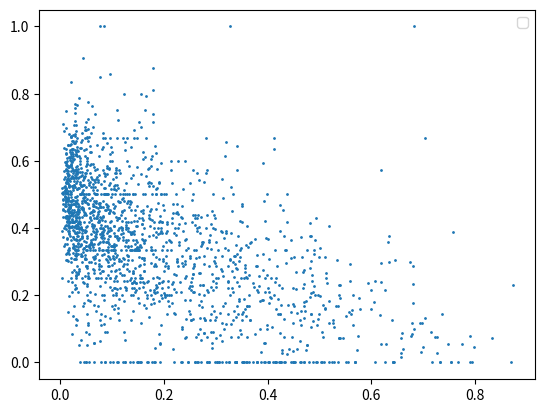

This chart was generated by the following Python code:
#!/usr/bin/python
import matplotlib.pyplot as plt
pep = [0.031746,0.0385965,0.0457516,0.0484848,0.0494506,0.0537634,0.0544554,0.0555556,0.0628931,0.0642857,0.0645161,0.0652174,0.0671642,0.0721925,0.0760563,0.0774648,0.0784314,0.0866142,0.0866142,0.0909091,0.0954357,0.0964912,0.1019108,0.1057692,0.1111111,0.1203704,0.1219512,0.122807,0.1241379,0.1241379,0.1254902,0.127572,0.1346154,0.1358025,0.1382979,0.1408451,0.1477273,0.1507937,0.1507937,0.1549296,0.1549296,0.16,0.1666667,0.1680441,0.1764706,0.1794872,0.1803279,0.1826923,0.1841004,0.1919192,0.2,0.2093023,0.212693,0.2179105,0.2190476,0.2289157,0.2321429,0.2413793,0.2432432,0.2461538,0.2462687,0.25,0.2523364,0.2527473,0.2606383,0.2606383,0.2647059,0.2657658,0.2660256,0.2710843,0.2772861,0.2772861,0.28,0.28,0.2836879,0.2836879,0.2873563,0.2876712,0.2894737,0.2934783,0.2978723,0.2988166,0.3,0.3032258,0.3032258,0.3039514,0.3066667,0.3066667,0.3125,0.3163265,0.32,0.3259669,0.3259669,0.3333333,0.3362069,0.3374233,0.34,0.34,0.34,0.34,0.34,0.34,0.3514377,0.352518,0.3529412,0.3586957,0.360515,0.3609756,0.3636364,0.3649635,0.3727811,0.379845,0.38,0.38,0.380531,0.3855422,0.3863636,0.3921569,0.392562,0.3950617,0.3958333,0.4,0.4028777,0.4028777,0.4099379,0.4131736,0.4137931,0.4137931,0.4153846,0.4166667,0.4205298,0.4212121,0.4230769,0.4234973,0.425,0.425,0.4277778,0.4319249,0.4342105,0.4350649,0.4382979,0.4416244,0.4461538,0.45,0.45,0.4504505,0.4534161,0.4568345,0.4630873,0.4645161,0.4693878,0.4693878,0.4705882,0.4802631,0.4875622,0.4929577,0.4960938,0.5038462,0.5044248,0.5080645,0.5188679,0.5253333,0.5277778,0.5361111,0.5517241,0.5546219,0.5608108,0.5686275,0.5689655,0.5697116,0.6,0.6080402,0.6260163,0.640884,0.6413044,0.6413044,0.6423841,0.6434783,0.6583072,0.6830357,0.7175141,0.7320262,0.7335723,0.7375,0.7539682,0.7539682,0.7674419,0.7904192,0.7948718,0.7977839,0.8703704,0.0648415,0.0648415,0.6579882,0.6190476,0.6277292,0.3866397,0.4375,0.0236686,0.6971047,0.7272727,0.0250696,0.4490645,0.5732484,0.6994992,0.0322581,0.1027397,0.4272076,0.6081871,0.2222222,0.3298429,0.3831776,0.080402,0.6764168,0.7279152,0.1223242,0.4766917,0.4766917,0.4902724,0.6608187,0.0506912,0.0225564,0.0671141,0.1703911,0.2718447,0.3356164,0.4236111,0.4739454,0.5464789,0.0407125,0.0509383,0.0777538,0.0849858,0.1365639,0.2506739,0.7479893,0.7747989,0.3229167,0.0541872,0.2356688,0.2407407,0.2523364,0.3074286,0.8333333,0.0159705,0.0329114,0.0659722,0.2503516,0.2621359,0.3599182,0.4624506,0.1525424,0.5276382,0.034375,0.0526316,0.0760697,0.0862709,0.1098266,0.175,0.1823899,0.1903226,0.1969697,0.2676838,0.2939002,0.3755656,0.4148936,0.4221014,0.4981273,0.6585366,0.6796116,0.6798867,0.6785714,0.6938776,0.0293399,0.0771513,0.3135313,0.4817073,0.7239057,0.3907563,0.3984375,0.4257426,0.346908,0.4018349,0.0139785,0.0267062,0.034188,0.0450161,0.0576132,0.0577889,0.0692308,0.0860215,0.0952381,0.1035714,0.1050955,0.2075472,0.2091503,0.2189781,0.2225705,0.255102,0.29,0.2921811,0.2925532,0.3172691,0.3473684,0.4322034,0.4342105,0.4465649,0.4691358,0.4917492,0.5256674,0.6322581,0.7900553,0.052,0.0902062,0.3076923,0.4459834,0.681592,0.0344828,0.0746951,0.3409091,0.3577586,0.0168712,0.6272401,0.0140252,0.2404372,0.0296128,0.0299625,0.0304183,0.0363322,0.0515971,0.0526316,0.0628366,0.065445,0.0867925,0.0978261,0.1130221,0.1639344,0.1857988,0.1903114,0.2433862,0.2560976,0.2580645,0.258427,0.2695652,0.3417085,0.3426574,0.3766578,0.3990826,0.4246154,0.4246154,0.4505495,0.4736842,0.5016502,0.5058824,0.5067114,0.5190157,0.5948718,0.3290156,0.173913,0.456,0.0539683,0.103211,0.3540463,0.0458716,0.0458716,0.1856678,0.0310881,0.0785714,0.1548117,0.1866667,0.1901709,0.1919771,0.2696629,0.3398058,0.3409669,0.432133,0.4871287,0.5737705,0.3844492,0.009311,0.0332168,0.0175439,0.0566038,0.0589474,0.1655914,0.3007361,0.0752212,0.1828358,0.3101124,0.0208914,0.4053498,0.107056,0.0239521,0.0310078,0.042654,0.045,0.05,0.0532213,0.0578947,0.0685714,0.0717213,0.0743243,0.0813954,0.0940171,0.0941704,0.0965251,0.1025641,0.1035503,0.1148325,0.1161616,0.118451,0.1403509,0.1671554,0.1909091,0.1944444,0.2033898,0.2051282,0.2251082,0.2259887,0.2845745,0.3203883,0.3558559,0.3813814,0.4076087,0.4457831,0.4492754,0.4652174,0.4818182,0.5183098,0.5387454,0.5387454,0.5993485,0.6342183,0.0848214,0.7048458,0.0380117,0.0672451,0.4695122,0.0240175,0.0400763,0.0474576,0.1057692,0.1117318,0.142029,0.2506329,0.3233333,0.6048632,0.0295567,0.080597,0.2052174,0.2962264,0.6164179,0.0842697,0.2335664,0.0323625,0.0347222,0.0402802,0.0609037,0.0652174,0.0865385,0.1132075,0.1323529,0.1375465,0.1464968,0.1521253,0.1820652,0.2209302,0.2583732,0.2696629,0.3423077,0.3425926,0.3501945,0.3567567,0.4658385,0.4842105,0.4842105,0.4855491,0.4966216,0.5348837,0.5395034,0.0129171,0.4964132,0.0651261,0.202765,0.3442623,0.2731183,0.0254777,0.0274314,0.0292135,0.0309278,0.0382166,0.0411449,0.0627451,0.1347905,0.1449704,0.1510791,0.2631579,0.3392505,0.6988636,0.02194,0.3832528,0.4918864,0.0340136,0.0347648,0.047619,0.1227622,0.1608187,0.19163,0.0631001,0.256262,0.4694656,0.1212892,0.1283333,0.0156062,0.0165563,0.0267176,0.0287474,0.0297483,0.0337268,0.0347826,0.0350515,0.04,0.041958,0.0494186,0.0505415,0.0512821,0.0544872,0.0575758,0.0642458,0.0821429,0.0851064,0.0946197,0.1008174,0.1024735,0.1057692,0.1077844,0.1099398,0.1291866,0.1399177,0.1469194,0.1506276,0.1603774,0.1655172,0.1707317,0.1712329,0.1818182,0.192429,0.1942857,0.2154341,0.2428571,0.2776413,0.2828947,0.2913386,0.2916667,0.3047337,0.3316953,0.3448276,0.3485714,0.3498233,0.3891051,0.4,0.4143646,0.4641834,0.5060729,0.5263158,0.5314286,0.5379747,0.5625,0.6463414,0.6600877,0.6814159,0.7160884,0.7574627,0.1512053,0.0175219,0.2771363,0.5015385,0.577551,0.0813743,0.3410214,0.0252632,0.1081081,0.145749,0.2996942,0.0477583,0.0090278,0.0155172,0.0248834,0.0383234,0.0412979,0.0572917,0.0577778,0.0739726,0.1416185,0.1622177,0.2232704,0.2476008,0.2649351,0.3446089,0.402863,0.1205674,0.4722864,0.0300885,0.0394089,0.0803922,0.3187588,0.0153341,0.0436508,0.1572872,0.0290847,0.0126316,0.0292553,0.0319635,0.0462185,0.0656168,0.0681818,0.0855683,0.0869565,0.0924171,0.1,0.1616162,0.183908,0.2280702,0.270548,0.3574561,0.4199134,0.0196078,0.0346386,0.1968296,0.0484694,0.051756,0.119469,0.1372549,0.1682848,0.2959049,0.5,0.5112016,0.0252874,0.0082389,0.0188356,0.0203593,0.0258621,0.0410584,0.0769231,0.0795455,0.0990099,0.1103203,0.1134454,0.1192661,0.137931,0.1522843,0.1538462,0.1545455,0.159751,0.1855346,0.2,0.202454,0.2232143,0.2476636,0.2719928,0.2753623,0.2753623,0.3111111,0.3200723,0.3270142,0.3511706,0.3960139,0.3996479,0.416185,0.4444444,0.4486803,0.4707602,0.4844291,0.5382653,0.5770609,0.8730159,0.1988304,0.0286041,0.0093264,0.0204479,0.0217786,0.0400746,0.0526316,0.3372483,0.0229885,0.0260546,0.0951662,0.0194175,0.013104,0.0227704,0.0280899,0.0283688,0.0304833,0.0365854,0.0955497,0.0962264,0.1174699,0.1340206,0.1455939,0.1584699,0.1741071,0.1763085,0.1804788,0.333935,0.3608696,0.3924915,0.4862155,0.0197869,0.0217391,0.0371429,0.4489281,0.0128586,0.022807,0.0367965,0.1480836,0.2351695,0.0136799,0.002907,0.02849,0.0446009,0.0478873,0.055336,0.0585774,0.1261261,0.1405295,0.1524664,0.2550336,0.2702079,0.3138075,0.3639344,0.4276923,0.0099638,0.0167504,0.024948,0.0305164,0.0635838,0.137883,0.2356902,0.2684825,0.3971079,0.040708,0.0160745,0.0208333,0.0692771,0.1043257,0.3558897,0.1953317,0.0092402,0.0296029,0.0298507,0.1255411,0.2737069,0.2998565,0.023766,0.0245902,0.0268949,0.4830918,0.0348331,0.1232493,0.0622271,0.127636,0.2235835,0.102071,0.0226804,0.0911361,0.0235415,0.0170886,0.0438328,0.0114723,0.0135135,0.0192982,0.0206186,0.0218978,0.0230665,0.0236686,0.024735,0.0255754,0.0298851,0.030303,0.0318841,0.0328947,0.0347594,0.0394366,0.0440529,0.0455531,0.0459184,0.048913,0.0509554,0.0620525,0.0628019,0.0666667,0.0684932,0.0710572,0.0714286,0.0720721,0.076087,0.0802469,0.0812721,0.0912698,0.0914286,0.0917431,0.0923913,0.1046676,0.1136364,0.125,0.1272727,0.1280788,0.1313131,0.1370968,0.1374527,0.1428571,0.1442308,0.1551529,0.1595092,0.1625,0.1798107,0.183727,0.1943463,0.1951219,0.2012751,0.2022472,0.2059702,0.2081784,0.2163121,0.2264151,0.2375,0.2402827,0.2542373,0.2680851,0.2874016,0.2874396,0.2992424,0.3127365,0.32287,0.3265306,0.3607843,0.3636364,0.3653846,0.3653846,0.4070796,0.4391534,0.4649123,0.4845361,0.4930556,0.5,0.5113043,0.5580524,0.5656565,0.6183746,0.6190476,0.0111336,0.0209677,0.3318233,0.0485207,0.105198,0.1609195,0.3579336,0.0114548,0.0915842,0.0607143,0.1606426,0.198374,0.1696905,0.0485175,0.0254083,0.0362903,0.0519481,0.102657,0.1300813,0.2562189,0.356974,0.6186579,0.3242148,0.0103093,0.0140845,0.0151869,0.0815217,0.1266874,0.1889401,0.2041763,0.3239437,0.3276786,0.0209699,0.0275651,0.0291734,0.034632,0.073487,0.1155556,0.1617647,0.1726708,0.2031963,0.2332815,0.2616822,0.4504854,0.0783582,0.0059084,0.1435239,0.0045267,0.0203471,0.0113028,0.015625,0.0201511,0.022293,0.0300231,0.0411877,0.0426396,0.0690608,0.0982659,0.1212121,0.1378378,0.0897593,0.0359116,0.1012146,0.3952,0.0208333,0.1265244,0.0288462,0.0305085,0.0306346,0.0438596,0.0496032,0.0567854,0.0591133,0.0754098,0.0789474,0.0911854,0.1009615,0.1516393,0.2034384,0.2673522,0.2771084,0.2826603,0.3002833,0.4555354,0.5584416,0.0345821,0.0779343,0.2505568,0.0952381,0.0981818,0.148265,0.4060606,0.4884869,0.0082967,0.0179153,0.0373057,0.0927961,0.0089224,0.0177404,0.0232019,0.0298103,0.0320171,0.0401786,0.0542169,0.0588235,0.0611111,0.0612245,0.0714286,0.0806452,0.0813954,0.088,0.0880829,0.1074074,0.1111111,0.1308411,0.131579,0.140625,0.1414634,0.1494845,0.1533587,0.1691843,0.1925134,0.2301255,0.25,0.2716237,0.2946429,0.4711815,0.5363637,0.0111111,0.0188053,0.0264901,0.0290828,0.0743134,0.1080074,0.0493421,0.1990446,0.0196464,0.0203125,0.0310881,0.0315399,0.0340557,0.052506,0.0784314,0.0924092,0.1037037,0.1065919,0.1232092,0.1244019,0.155303,0.1554622,0.1611842,0.1961415,0.2173295,0.3,0.3458647,0.0184659,0.1885626,0.1952818,0.0518764,0.0164835,0.0300842,0.0353798,0.044186,0.0515464,0.2076677,0.3154206,0.3350604,0.391097,0.0590308,0.0887656,0.015873,0.1289474,0.1484099,0.2619048,0.0584226,0.0160643,0.0353357,0.0909091,0.1726316,0.2552693,0.0461271,0.0053154,0.0135854,0.0139276,0.0143627,0.0178344,0.0291508,0.0306122,0.0343137,0.0410334,0.0419355,0.0431655,0.0470149,0.0473373,0.047546,0.0596154,0.0627615,0.0647668,0.0670732,0.0681004,0.0753425,0.0759494,0.093432,0.093617,0.0940171,0.1059322,0.1139706,0.1229236,0.127451,0.1277056,0.1355932,0.1407942,0.1573237,0.1666667,0.1674009,0.1756757,0.2062257,0.2073864,0.2339744,0.255,0.2606383,0.2821577,0.3203125,0.3743316,0.4129032,0.4168337,0.4322034,0.454343,0.0136476,0.0094213,0.1763085,0.046729,0.1079882,0.0146972,0.0163221,0.017257,0.023416,0.0296392,0.0452065,0.0024158,0.0106724,0.0145455,0.0546875,0.0670611,0.0829146,0.1458886,0.0231214,0.012975,0.0316122,0.337766,0.0103687,0.0183983,0.0263889,0.0410628,0.0474777,0.0636042,0.0749414,0.075388,0.0794872,0.1295872,0.1369863,0.1465839,0.0078608,0.0110966,0.0210396,0.0328358,0.0331541,0.0473251,0.0510204,0.0545455,0.0671937,0.090604,0.1028037,0.1068965,0.1093248,0.1714286,0.2181818,0.2186916,0.2396768,0.2402235,0.390625,0.4814815,0.6748466,0.011208,0.0167811,0.024948,0.030581,0.0841889,0.1020794,0.1108545,0.0064714,0.0746411,0.013766,0.064557,0.0689189,0.0283203,0.0804878,0.1721939,0.0048526,0.0119435,0.0369898,0.0971867,0.0155039,0.0157274,0.0233813,0.0262948,0.0299184,0.031339,0.0350404,0.04375,0.0447761,0.0468085,0.0522023,0.0895522,0.1005917,0.1010309,0.1170886,0.1304348,0.1402439,0.1603774,0.1607143,0.1797235,0.1836735,0.1846154,0.1868421,0.2244898,0.2461874,0.2692308,0.3125,0.3410138,0.4029038,0.4839506,0.0163148,0.0860441,0.0161054,0.0173116,0.0133883,0.015896,0.0162602,0.1192771,0.1951488,0.0643275,0.1213018,0.0348964,0.0134228,0.0246914,0.0269058,0.0283688,0.0289575,0.0364042,0.0492228,0.0662252,0.07,0.0801105,0.0955882,0.1141079,0.1895973,0.2907692,0.1077604,0.0278293,0.0301339,0.0390016,0.0436817,0.2948929,0.0280957,0.0310345,0.0315501,0.0649087,0.092081,0.0055866,0.0112179,0.0111266,0.0241449,0.0311005,0.0342205,0.0371747,0.0380228,0.0419075,0.0515298,0.0606061,0.0610932,0.0644007,0.1128405,0.1260504,0.1306818,0.1336634,0.1356467,0.1393443,0.15,0.1795407,0.2419753,0.26,0.2635983,0.2741936,0.2932099,0.3098361,0.3239203,0.3346774,0.3482143,0.3713235,0.5394402,0.0114068,0.0266809,0.0187845,0.0074074,0.038674,0.054878,0.299373,0.0027561,0.0224888,0.0273973,0.0321716,0.2565056,0.4683098,0.0136986,0.0211566,0.0846075,0.1855204,0.0142857,0.1472709,0.0083014,0.009428,0.0326019,0.0052431,0.0140845,0.0172414,0.0257353,0.0376671,0.0632184,0.0753968,0.0776471,0.0921502,0.0954774,0.1087613,0.1232493,0.13,0.1745283,0.1749409,0.1805054,0.1907216,0.21875,0.2521009,0.3111111,0.552,0.0519054,0.1030675,0.0150376,0.0203252,0.0318792,0.0338542,0.0657895,0.1131725,0.2373887,0.5101289,0.0097087,0.0110638,0.0228013,0.0294985,0.0336842,0.0505952,0.0507614,0.0590717,0.0622711,0.0699708,0.099726,0.1005693,0.1090487,0.131291,0.145,0.1469879,0.1612091,0.2574627,0.2592593,0.2746913,0.276644,0.2942529,0.3133515,0.4364407,0.5126051,0.0105062,0.0325329,0.0218163,0.1623223,0.024619,0.0318979,0.0797297,0.2113734,0.559194,0.0231362,0.0376712,0.0474453,0.0764706,0.0816993,0.0850202,0.0882353,0.1795977,0.2255639,0.2866242,0.1969112,0.0438457,0.005822,0.0076754,0.015165,0.0271682,0.0318302,0.049763,0.057732,0.0711207,0.0824742,0.1034483,0.1478102,0.1630435,0.2135231,0.015873,0.0960894,0.0822222,0.1575521,0.1603774,0.4769539,0.0136166,0.0114943,0.0108794,0.0211268,0.0793651,0.1597633,0.2892157,0.4823197,0.0205174,0.0156986,0.017316,0.0354767,0.0813309,0.0930233,0.1811594,0.1914358,0.2633588,0.2677376,0.0146185,0.0453939,0.0831099,0.0184275,0.0118182,0.0389794,0.0723026,0.0237288,0.0486976,0.0765595,0.2339744,0.0316623,0.0091938,0.030445,0.0411919,0.0198171,0.0841122,0.0192431,0.0147275,0.0135841,0.0123131,0.0162994,0.0496503,0.0899063,0.0031537,0.0102145,0.0133929,0.0157729,0.0175029,0.0230126,0.0240964,0.0247934,0.0268714,0.0301724,0.0307263,0.0321285,0.0328767,0.0343511,0.0358814,0.0359551,0.040201,0.0424837,0.0445344,0.0460251,0.0464135,0.0465549,0.0480769,0.0486111,0.05,0.0528846,0.053012,0.0547945,0.0552486,0.0558659,0.0572917,0.0588235,0.0622951,0.0641711,0.0659341,0.067474,0.0689655,0.0696798,0.0703518,0.0727273,0.0743802,0.0750708,0.0759878,0.0793651,0.0818966,0.0885167,0.0891089,0.0911215,0.0952381,0.0961538,0.0962733,0.1,0.1007752,0.1026253,0.104,0.1053541,0.1076294,0.1099196,0.1115108,0.1131579,0.1132075,0.1184023,0.11875,0.1195652,0.1196581,0.1216849,0.1226994,0.1294118,0.1365079,0.1369863,0.1382114,0.1395349,0.1414634,0.1415929,0.1438849,0.1486068,0.1548387,0.1566667,0.1586207,0.1625616,0.1627907,0.1648936,0.1705263,0.1745636,0.1746032,0.1753247,0.1774193,0.1780822,0.1795386,0.18,0.1807229,0.183727,0.1969697,0.1975807,0.2,0.2052632,0.2054264,0.2086614,0.2135417,0.2135593,0.2140673,0.2227979,0.2279412,0.2282958,0.2421712,0.2540046,0.2553191,0.281768,0.2916423,0.291866,0.2989899,0.3012048,0.3333333,0.3448276,0.3489933,0.3506494,0.3519856,0.3661088,0.3777778,0.3790087,0.3950178,0.4007884,0.4133333,0.4301075,0.4621849,0.5652174,0.0088773,0.0056675,0.0119074,0.0355649,0.2256778,0.3285821,0.0575673,0.0195652,0.026738,0.0305206,0.0455016,0.0731707,0.0061457,0.042641,0.3630881,0.0909091,0.0075005,0.0102389,0.1169231,0.143949,0.0146277,0.0520362,0.226138,0.026287,0.0901213,0.0181818,0.0214592,0.0272537,0.0310263,0.3301663,0.0138889,0.0220183,0.029909,0.0820734,0.1488095,0.0825472,0.0054922,0.0222222,0.022449,0.0396825,0.0412979,0.0669935,0.0738363,0.0813253,0.1752137,0.193299,0.0365449,0.0101721,0.0250482,0.0509259,0.0690537,0.0838323,0.0848329,0.0909091,0.1118881,0.0312057,0.0479911,0.1567252,0.0107884,0.0324043,0.0398671,0.0496689,0.0572139,0.0620438,0.1710875,0.2767857,0.3677582,0.0130378,0.0201097,0.1316456,0.0105263,0.0529101,0.0631229,0.111399,0.0494938,0.0154639,0.038961,0.1199352,0.2639405,0.0094808,0.0111982,0.0147905,0.0121359,0.0093057,0.0162338,0.0187793,0.0226629,0.0477941,0.0617284,0.1054217,0.1072464,0.1129032,0.1210762,0.1242938,0.1263858,0.1265823,0.1363636,0.1402806,0.2170543,0.5121951,0.0452586,0.0542797,0.0294118,0.0344828,0.0469208,0.0649351,0.066482,0.0971129,0.1085526,0.1238532,0.125,0.1423841,0.1581028,0.1899225,0.5395684,0.0067912,0.0272727,0.0445004,0.1425723,0.0184564,0.0677966,0.0939716,0.0191257,0.017991,0.0440415,0.1031128,0.011828,0.0169492,0.0375587,0.0388769,0.0418118,0.0421053,0.049904,0.0521739,0.0701531,0.0972763,0.1304348,0.1542056,0.1837349,0.2149254,0.2193878,0.3322476,0.5153374,0.0298013,0.1348497,0.0174497,0.0406321,0.0504808,0.014936,0.0636943,0.0690476,0.0876404,0.0898876,0.0970696,0.1650794,0.1842105,0.2835366,0.0838446,0.0142405,0.0207039,0.0355872,0.0967742,0.0503597,0.0565149,0.0047059,0.0210526,0.0248566,0.029035,0.0310378,0.037037,0.0381679,0.0576923,0.0772532,0.0917431,0.1033592,0.1036036,0.153558,0.1715481,0.1871456,0.210084,0.3193277,0.3551913,0.3988764,0.4366667,0.6349207,0.0109114,0.1167401,0.0551181,0.0142248,0.0251046,0.1595745,0.0216411,0.0414201,0.0286396,0.0306122,0.1054545,0.120773,0.197995,0.2413793,0.3398058,0.014359,0.0156495,0.1149068,0.3594041,0.0421546,0.0364742,0.0707071,0.0761421,0.1520343,0.1647399,0.184,0.4235537,0.4895105,0.0212993,0.1779661,0.0138122,0.0198347,0.0544554,0.0938416,0.1198257,0.1764706,0.203252,0.3476923,0.010198,0.0140187,0.0144928,0.0316623,0.1309824,0.1334792,0.1902834,0.226776,0.028481,0.0582822,0.3909091,0.2810591,0.0165441,0.0101317,0.0225806,0.0267062,0.0276923,0.033275,0.0362694,0.0457064,0.0528053,0.0731707,0.0738636,0.0786838,0.0816327,0.0892193,0.090604,0.0938416,0.0964912,0.1025641,0.1073986,0.1093117,0.109589,0.1317073,0.1372141,0.1481481,0.1779661,0.1827243,0.1875,0.2,0.2155963,0.2669039,0.3417721,0.3788396,0.490566,0.0188088,0.0469799,0.025641,0.0523466,0.0484262,0.0486957,0.0859107,0.0585366,0.2159468,0.312,0.3497268,0.0268097,0.0990826,0.0243902,0.0730337,0.0300885,0.0637899,0.0861538,0.0887097,0.1117647,0.1156463,0.1285714,0.1441441,0.1555556,0.1895425,0.2347561,0.2360248,0.2971576,0.0445633,0.0866337,0.1438849,0.020316,0.0283688,0.1063291,0.1526718,0.1780822,0.0619048,0.1141304,0.1284047,0.3186274,0.0588235,0.076087,0.0769231,0.0794702,0.0846154,0.0852713,0.0949367,0.1009174,0.1055901,0.1084337,0.122807,0.1354167,0.1428571,0.144,0.1538462,0.1571429,0.1692308,0.1935484,0.2352941,0.2408377,0.255814,0.28125,0.282392,0.2948718,0.2986111,0.3129252,0.3269231,0.3333333,0.3539823,0.4188034,0.5195531,0.6818182,0.7037037]
stop_part = [0.125,0,0,0,0,0.1111111111,0.0833333333,0,0.3333333333,0,0.3529411765,0.3076923077,0.3157894737,0.1666666667,0.125,0.1428571429,0,0,0,0.0909090909,0.6,0,0,0.2727272727,0,0,0.1818181818,0.0909090909,0,0,0.0666666667,0.4166666667,0,0.2,0.3333333333,0,0,0,0,0.8,0,0.5,0,0.1904761905,0,0.25,0,0,0.3125,0,0.2068965517,0.1666666667,0.2,0.04,0,0.4117647059,0,0.25,0.3333333333,0,0,0.1428571429,0.125,0.125,0,0,0,0,0.0833333333,0,0.0882352941,0.0882352941,0.125,0.125,0,0,0,0,0.125,0.1666666667,0.125,0.3125,0.0714285714,0,0,0.25,0,0,0.0625,0.1,0,0,0,0.125,0,0,0,0,0,0,0,0,0,0,0,0,0.25,0,0.1666666667,0,0,0,0,0,0.2142857143,0.1,0,0,0.0588235294,0,0.0588235294,0,0,0,0,0.2,0,0,0,0,0.1428571429,0,0,0.3913043478,0,0,0.0294117647,0,0,0.3333333333,0.5,0.04,0,0,0,0,0,0.04,0,0,0,0,0.1666666667,0,0,0,0,0,0,0,0.1176470588,0,0,0,0,0,0.1428571429,0,0,0,0.2142857143,0,0,0.125,0,0,0,0,0.0294117647,0.1,0,0,0,0.1428571429,0,0,0,0,0,0.0454545455,0,0.0576923077,0.0588235294,0.0149253731,0.0555555556,0.0547945205,0.0303030303,0.0238095238,0.3725490196,0.0322580645,0.0285714286,0.137254902,0.0344827586,0.037037037,0.0454545455,0.3636363636,0.16,0.0384615385,0.2413793103,0.1428571429,0.0769230769,0.2272727273,0.6341463415,0.0789473684,0.0769230769,0.2413793103,0.0526315789,0.0526315789,0.2285714286,0.04,0.0512820513,0.0833333333,0.3333333333,0.1363636364,0.0666666667,0.1538461538,0.0869565217,0.0384615385,0.0714285714,0.5238095238,0.40625,0.4285714286,0.1851851852,0.380952381,0.3157894737,0.0540540541,0.0540540541,0.2222222222,0.25,0.1,0.0714285714,0.2142857143,0.0806451613,0.0714285714,0.4285714286,0.2857142857,0.5227272727,0.3095238095,0.0769230769,0.075,0.0625,0.2222222222,0.1060606061,0.2631578947,0.4705882353,0.4,0.1369863014,0.243902439,0.2962962963,0.0416666667,0.1818181818,0.3846153846,0.171875,0.0892857143,0.3684210526,0.2380952381,0.2307692308,0.1304347826,0.0740740741,0.0833333333,0.1764705882,0.1176470588,0.1176470588,0.2571428571,0.0625,0.1666666667,0.28,0.0769230769,0.1851851852,0.2608695652,0.171875,0.0967741935,0.1772151899,0.1489361702,0.3076923077,0.45,0.4827586207,0.3529411765,0.2083333333,0.1538461538,0.5555555556,0.25,0.3076923077,0.1724137931,0.1818181818,0.2,0.1481481481,0.2083333333,0.1304347826,0.1428571429,0.0434782609,0.0588235294,0.1764705882,0.3125,0.1304347826,0.3333333333,0.075,0.2222222222,0.3636363636,0.1176470588,0.3571428571,0.08,0.2333333333,0.652173913,0.1481481481,0.1509433962,0.2333333333,0.3243243243,0.3555555556,0.3243243243,0.1384615385,0.4576271186,0.2162162162,0.3333333333,0.186440678,0.1304347826,0.2222222222,0.2222222222,0.2727272727,0.2,0.1176470588,0.5227272727,0.4285714286,0.4210526316,0.2727272727,0.3714285714,0.2083333333,0.253164557,0.25,0.0769230769,0.5714285714,0.2941176471,0.2105263158,0.1,0.5714285714,0.1428571429,0.0833333333,0.1111111111,0.1428571429,0.1428571429,0.1666666667,0.1818181818,0.3409090909,0.0909090909,0.075,0.4074074074,0.2352941176,0.115942029,0.2162162162,0.1470588235,0.1851851852,0.40625,0.1875,0.3409090909,0.3409090909,0.224137931,0.320754717,0.2857142857,0.1176470588,0.2105263158,0.2352941176,0.0540540541,0.2666666667,0.1363636364,0.24,0.0769230769,0.1228070175,0.08,0.1830985915,0.3521126761,0.4137931034,0.4054054054,0.1818181818,0.3823529412,0.1612903226,0.237704918,0.4745762712,0.3333333333,0.3913043478,0.4464285714,0.1951219512,0.2068965517,0.3428571429,0.3333333333,0.3846153846,0.2352941176,0.2857142857,0.4705882353,0.5384615385,0.4285714286,0.25,0.3333333333,0.3333333333,0.4444444444,0.2857142857,0.25,0.3333333333,0.5151515152,0.2222222222,0.380952381,0.3928571429,0.2727272727,0.24,0.0833333333,0.1111111111,0.3846153846,0.4166666667,0.3076923077,0.4705882353,0.2083333333,0.1153846154,0.28125,0.2083333333,0.1052631579,0.3636363636,0.1176470588,0.1111111111,0.1935483871,0.1818181818,0.0714285714,0.0714285714,0.1578947368,0.3,0.1142857143,0.131147541,0.4181818182,0.3684210526,0.1785714286,0.5185185185,0.3513513514,0.5633802817,0.5625,0.1463414634,0.2380952381,0.2272727273,0.2380952381,0.1785714286,0.2615384615,0.3846153846,0.3333333333,0.3023255814,0.14,0.3953488372,0.2095238095,0.375,0.2666666667,0.3157894737,0.4901960784,0.2666666667,0.5,0.1875,0.2727272727,0.2352941176,0.3333333333,0.3333333333,0.2941176471,0.4,0.3333333333,0.3846153846,0.375,0.0769230769,0.1428571429,0.1578947368,0.3125,0.1428571429,0.1428571429,0.2608695652,0.2,0.3043478261,0.0714285714,0.3246753247,0.1129032258,0.1707317073,0.1944444444,0.1875,0.1641791045,0.5483870968,0.2307692308,0.7058823529,0.3636363636,0.5384615385,0.3176470588,0.5135135135,0.2452830189,0.2083333333,0.3142857143,0.4,0.35,0.1176470588,0.4189189189,0.2567567568,0.2,0.4411764706,0.5666666667,0.3939393939,0.2592592593,0.1724137931,0.4347826087,0.3921568627,0.2083333333,0.1333333333,0.2857142857,0.2413793103,0.4545454545,0.3409090909,0.4545454545,0.4705882353,0.1111111111,0.4146341463,0.2083333333,0.0526315789,0.0666666667,0.3,0.4375,0.5714285714,0.1428571429,0.4166666667,0.4444444444,0.275862069,0.3571428571,0.2,0.3913043478,0.3333333333,0.4482758621,0.25,0.2,0.2173913043,0.5,0.1538461538,0.2142857143,0.1904761905,0.3636363636,0.5555555556,0.4285714286,0.4375,0.2058823529,0.0588235294,0.4,0.1764705882,0.1304347826,0.2,0.0769230769,0.2235294118,0.0909090909,0.3333333333,0.2727272727,0.3018867925,0.25,0.125,0.1851851852,0.2222222222,0.3333333333,0.3731343284,0.1724137931,0.125,0.1666666667,0.2307692308,0.1568627451,0.3043478261,0.0869565217,0.2857142857,0.0909090909,0.3888888889,0.1772151899,0.1971830986,0.1320754717,0.1964285714,0.16,0.462962963,0.2790697674,0.4358974359,0.512195122,0.3636363636,0.2258064516,0.3098591549,0.4923076923,0.2432432432,0.4193548387,0.4126984127,0.25,0.4838709677,0.6279069767,0.2926829268,0.2413793103,0.3055555556,0.2608695652,0.2222222222,0.44,0.2285714286,0.3076923077,0.3736263736,0.1538461538,0.3181818182,0.4042553191,0.3777777778,0.3404255319,0.301369863,0.3285714286,0.3108108108,0.4396551724,0.5466666667,0.5526315789,0.5172413793,0.1764705882,0.4814814815,0.4615384615,0.5616438356,0.24,0.3157894737,0.1666666667,0.2727272727,0.2857142857,0.35,0.1818181818,0.35,0.1875,0.25,0.4561403509,0.1914893617,0.3076923077,0.4864864865,0.2592592593,0.4545454545,0.2432432432,0.1538461538,0.3125,0.1578947368,0.4716981132,0.4921875,0.5398230089,0.4925373134,0.275862069,0.48,0.2666666667,0.3870967742,0.5,0.1612903226,0.4,0.4,0.2222222222,0.4285714286,0.35,0.2380952381,0.225,0.3888888889,0.4545454545,0.2,0.4444444444,0.1538461538,0.3452380952,0.2307692308,0.2307692308,0.1176470588,0.3921568627,0.3043478261,0.4666666667,0.2105263158,0.1,0.25,0.3111111111,0.1739130435,0.2333333333,0.1052631579,0.2,0.1923076923,0.2307692308,0.3456790123,0.2173913043,0.4520547945,0.4691358025,0.6346153846,0.4,0.2580645161,0.3170731707,0.4255319149,0.4166666667,0.3076923077,0.3768115942,0.5333333333,0.2692307692,0.4814814815,0.5581395349,0.4222222222,0.2777777778,0.2236842105,0.1315789474,0.3333333333,0.4705882353,0.2352941176,0.4117647059,0.1739130435,0.3333333333,0.2142857143,0.2105263158,0.1666666667,0.48,0.2413793103,0.4705882353,0.4166666667,0.3676470588,0.2213740458,0.5042016807,0.6078431373,0.5192307692,0.358974359,0.3170731707,0.3043478261,0.25,0.5217391304,0.1666666667,0.32,0.5294117647,0.4230769231,0.4090909091,0.2,0.3333333333,0.25,0.1333333333,0.2564102564,0.2608695652,0.2222222222,0.3975903614,0.380952381,0.5142857143,0.5692307692,0.3125,0.387755102,0.2962962963,0.2051282051,0.37,0.3218390805,0.4141414141,0.3655913978,0.3870967742,0.4444444444,0.2702702703,0.2409638554,0.5108695652,0.4660194175,0.3260869565,0.5,0.3571428571,0.358490566,0.3720930233,0.3404255319,0.3921568627,0.2056074766,0.4716981132,0.3076923077,0.4727272727,0.3975903614,0.3802816901,0.4705882353,0.4054054054,0.3434343434,0.5625,0.4628571429,0.3374233129,0.4094488189,0.3513513514,0.4186046512,0.619047619,0.2380952381,0.5555555556,0.5517241379,0.3260869565,0.1666666667,0.4242424242,0.6176470588,0.3333333333,0.5151515152,0.375,0.5294117647,0.5,0.5517241379,0.5476190476,0.0909090909,0.2272727273,0.3666666667,0.7,0.375,0.25,0.5142857143,0.3214285714,0.4583333333,0.3571428571,0.2,0.380952381,0.3,0.4666666667,0.2857142857,0.2608695652,0.3272727273,0.3076923077,0.6315789474,0.2142857143,0.2941176471,0.4,0.125,0.3043478261,0.380952381,0.25,0.56,0.2380952381,0.3636363636,0.2105263158,0.2307692308,0.2,0.5,0.202247191,0.2857142857,0.2,0.2258064516,0.4285714286,0.2857142857,0.2857142857,0.2941176471,0.4166666667,0.2666666667,0.36,0.2857142857,0.4285714286,0.2716049383,0.1428571429,0.2,0.1666666667,0.2,0.125,0.125,0.25,0.1724137931,0.1538461538,0.375,0.4285714286,0.1428571429,0.1621621622,0.15,0.1111111111,0.2380952381,0.5714285714,0.3238095238,0.402173913,0.2222222222,0.3333333333,0.2209302326,0.2727272727,0.253968254,0.3043478261,0.3275862069,0.35,0.2368421053,0.2432432432,0.5753424658,0.4019607843,0.4716981132,0.4545454545,0.5921052632,0.3448275862,0.3913043478,0.2647058824,0.2903225806,0.2954545455,0.3361344538,0.4666666667,0.4074074074,0.4823529412,0.4333333333,0.3636363636,0.4736842105,0.358974359,0.2432432432,0.3076923077,0.5,0.6326530612,0.4,0.3333333333,0.3538461538,0.2666666667,0.4,0.4509803922,0.3157894737,0.4324324324,0.3111111111,0.3125,0.3725490196,0.4319526627,0.3529411765,0.5018181818,0.3,0.624,0.5614035088,0.4814814815,0.4444444444,0.3076923077,0.3777777778,0.5070422535,0.4736842105,0.3928571429,0.3846153846,0.2352941176,0.358490566,0.3636363636,0.3111111111,0.4210526316,0.6516853933,0.4036697248,0.3333333333,0.3673469388,0.6176470588,0.5416666667,0.2857142857,0.3333333333,0.5217391304,0.4166666667,0.25,0.3333333333,0.2,0.2857142857,0.2962962963,0.5428571429,0.3181818182,0.44,0.1363636364,0.21875,0.2941176471,0.4047619048,0.462962963,0.1857142857,0.375,0.4925373134,0.34375,0.1904761905,0.2105263158,0.4651162791,0.5,0.5921052632,0.3571428571,0.4964028777,0.5104166667,0.5970149254,0.2692307692,0.4,0.35,0.2666666667,0.3636363636,0.3529411765,0.4492753623,0.4285714286,0.2727272727,0.3888888889,0.3571428571,0.3333333333,0.5789473684,0.3636363636,0.48,0.5,0.5,0.2222222222,0.53125,0.2615384615,0.5333333333,0.3846153846,0.2380952381,0.5333333333,0.4339622642,0.2142857143,0.2765957447,0.1666666667,0.52,0.4363636364,0.3469387755,0.4054054054,0.2786885246,0.3125,0.36,0.301369863,0.3095238095,0.5897435897,0.5714285714,0.3863636364,0.5185185185,0.6595744681,0.4,0.3913043478,0.5172413793,0.4339622642,0.5128205128,0.347826087,0.25,0.3448275862,0.3606557377,0.4166666667,0.2380952381,0.2857142857,0.3333333333,0.4598540146,0.3818181818,0.4166666667,0.3692307692,0.5434782609,0.25,0.3968253968,0.4594594595,0.6,0.2432432432,0.3714285714,0.2553191489,0.275,0.3548387097,0.4714285714,0.3333333333,0.2790697674,0.3404255319,0.3333333333,0.5909090909,0.5230769231,0.42,0.4680851064,0.406779661,0.2625,0.417721519,0.4864864865,0.5037037037,0.3292682927,0.4102564103,0.4651162791,0.3384615385,0.6206896552,0.3513513514,0.3695652174,0.4333333333,0.3939393939,0.387755102,0.4814814815,0.4807692308,0.3,0.4545454545,0.5806451613,0.5,0.5,0.4210526316,0.2272727273,0.3146067416,0.3513513514,0.4444444444,0.375,0.4761904762,0.4545454545,0.2222222222,0.32,0.4166666667,0.2666666667,0.3111111111,0.2,0.4666666667,0.2,0.1428571429,0.28,0.1052631579,0.2285714286,0.4098360656,0.3409090909,0.6551724138,0.2258064516,0.6363636364,0.1578947368,0.375,0.2692307692,0.4175824176,0.5029585799,0.425,0.6153846154,0.5714285714,0.4275362319,0.5820895522,0.5578947368,0.6034482759,0.3846153846,0.4488188976,0.5033557047,0.5875,0.582278481,0.5350877193,0.5740740741,0.641509434,0.2352941176,0.4824561404,0.4857142857,0.5833333333,0.2941176471,0.5342465753,0.6071428571,0.54,0.3939393939,0.3076923077,0.4642857143,0.5588235294,0.4242424242,0.4230769231,0.3461538462,0.3333333333,0.406779661,0.5684931507,0.5943396226,0.5480769231,0.4736842105,0.3448275862,0.2580645161,0.2857142857,0.3461538462,0.2962962963,0.3846153846,0.296875,0.35,0.4230769231,0.5238095238,0.4444444444,0.2173913043,0.4155844156,0.3015873016,0.3225806452,0.375,0.3,0.595505618,0.4220183486,0.5476190476,0.5333333333,0.5,0.3469387755,0.52,0.3465346535,0.3396226415,0.4867256637,0.502994012,0.48,0.3208955224,0.32,0.4259259259,0.372972973,0.4352941176,0.4,0.3466666667,0.56,0.527027027,0.3529411765,0.3666666667,0.4782608696,0.4827586207,0.4,0.2380952381,0.5,0.6666666667,0.375,0.4615384615,0.2142857143,0.3170731707,0.4027777778,0.3636363636,0.3636363636,0.6046511628,0.2941176471,0.1875,0.2222222222,0.5,0.5769230769,0.3,0.3414634146,0.2307692308,0.3888888889,0.1666666667,0.2105263158,0.303030303,0.5425531915,0.4065934066,0.3243243243,0.3924050633,0.5840707965,0.6129032258,0.3866666667,0.4861111111,0.390625,0.4081632653,0.3636363636,0.3552631579,0.6081081081,0.4444444444,0.7058823529,0.3076923077,0.675,0.4150943396,0.347826087,0.2051282051,0.5,0.3703703704,0.4545454545,0.4285714286,0.2368421053,0.4117647059,0.25625,0.4920634921,0.4339622642,0.5,0.4909090909,0.4,0.3866666667,0.5810810811,0.3888888889,0.5423728814,0.3684210526,0.7105263158,0.4285714286,0.6341463415,0.3947368421,0.5652173913,0.4615384615,0.5675675676,0.6086956522,0.6818181818,0.28125,0.5454545455,0.4074074074,0.40625,0.2777777778,0.3333333333,0.3043478261,0.3888888889,0.347826087,0.2666666667,0.3333333333,0.5263157895,0.3684210526,0.4375,0.4285714286,0.3529411765,0.2631578947,0.2777777778,0.2857142857,0.3157894737,0.3396226415,0.2352941176,0.1904761905,0.4802631579,0.5698924731,0.4626865672,0.522875817,0.5319148936,0.3428571429,0.3958333333,0.3901869159,0.4418604651,0.652173913,0.6153846154,0.2820512821,0.2682926829,0.5384615385,0.671641791,0.3243243243,0.3725490196,0.6477272727,0.5818181818,0.4715447154,0.4058823529,0.441314554,0.4556962025,0.4810126582,0.4516129032,0.5294117647,0.3461538462,0.4375,0.45,0.4090909091,0.5,0.619047619,0.6666666667,0.2941176471,0.4166666667,0.6060606061,0.5333333333,0.2857142857,0.5333333333,0.2631578947,0.2380952381,0.5454545455,0.1395348837,0.6706349206,0.3536585366,0.5694444444,0.5490196078,0.56,0.4545454545,0.387755102,0.4285714286,0.3902439024,0.313253012,0.525862069,0.4358974359,0.4246575342,0.6176470588,0.4516129032,0.6666666667,0.3333333333,0.4482758621,0.45,0.5517241379,0.2903225806,0.625,0.3703703704,0.3157894737,0.3333333333,0.3333333333,0.3548387097,0.2857142857,0.4285714286,0.36,0.2941176471,0.2424242424,0.4893617021,0.2962962963,0.2666666667,0.5360824742,0.4956521739,0.5254237288,0.3103448276,0.4827586207,0.640625,0.375,0.3614457831,0.2424242424,0.48,0.5,0.4912280702,0.4666666667,0.3793103448,0.3703703704,0.25,0.3225806452,0.303030303,0.3636363636,0.3333333333,0.4527363184,0.4534412955,0.6394230769,0.4558823529,0.4193548387,0.4102564103,0.5,0.6428571429,0.5757575758,0.48,0.243902439,0.4074074074,0.5,0.3571428571,0.5263157895,0.5342465753,0.4358974359,0.380952381,0.4444444444,0.3333333333,0.5734265734,0.575,0.4761904762,0.568627451,0.53125,0.4242424242,0.38,0.4146341463,0.587628866,0.5294117647,0.4468085106,0.6136363636,0.3962264151,0.575,0.4166666667,0.4210526316,0.3921568627,0.4035087719,0.391025641,0.4912280702,0.3620689655,0.4795918367,0.6,0.396039604,0.4468085106,0.5714285714,0.3902439024,0.3837209302,0.4285714286,0.4320987654,0.4319066148,0.4925373134,0.3723404255,0.5063291139,0.5632183908,0.4036697248,0.4505494505,0.5888888889,0.5625,0.4482758621,0.6358381503,0.3041474654,0.5197568389,0.5149253731,0.5428571429,0.4444444444,0.4693877551,0.2083333333,0.6603773585,0.6216216216,0.6052631579,0.4310344828,0.4482758621,0.6666666667,0.6333333333,0.55,0.5510204082,0.4285714286,0.5,0.4615384615,0.5294117647,0.5294117647,0.3625,0.4418604651,0.4444444444,0.3076923077,0.347826087,0.5438596491,0.7234042553,0.25,0.3,0.5,0.4285714286,0.3571428571,0.2777777778,0.4642857143,0.5384615385,0.4782608696,0.5,0.3958333333,0.3913043478,0.5384615385,0.2857142857,0.3050847458,0.4736842105,0.1111111111,0.4,0.3076923077,0.4074074074,0.4,0.45,0.6666666667,0.4166666667,0.6,0.5454545455,0.4074074074,0.2222222222,0.4666666667,0.5526315789,0.5294117647,0.3939393939,0.303030303,0.125,0.4516129032,0.4482758621,0.2,0.4,0.3095238095,0.48,0.6666666667,0.55,0.64,0.3846153846,0.5,0.6923076923,0.3333333333,0.28125,0.4210526316,0.7,0.4285714286,0.4545454545,0.6111111111,0.75,0.6666666667,0.5384615385,0.3448275862,0.3333333333,0.5833333333,0.5,0.875,0.3780487805,0.1764705882,0.4,0.5172413793,0.2222222222,0.46875,0.2727272727,0.4117647059,0.3902439024,0.2857142857,0.3333333333,0.5714285714,0.6,0.5,0.4,0.3571428571,0.2564102564,0.4827586207,0.4390243902,0.4,0.3381294964,0.45,0.2962962963,0.25,0.3,0.1818181818,0.0833333333,0.4166666667,0.1515151515,0.3548387097,0.2857142857,0.32,0.25,0.3676470588,0.6666666667,0.4545454545,0.125,0.2,0.5138121547,0.5075757576,0.4371859296,0.4326923077,0.4479166667,0.5223880597,0.3396226415,0.6707317073,0.4482758621,0.6605504587,0.4382022472,0.4186046512,0.5448717949,0.4745762712,0.3442622951,0.5606060606,0.4004524887,0.4848484848,0.303030303,0.3382352941,0.4727272727,0.4745762712,0.4426229508,0.4035087719,0.5833333333,0.4615384615,0.4035087719,0.68,0.4102564103,0.3863636364,0.5327102804,0.6363636364,0.347826087,0.5714285714,0.4666666667,0.6829268293,0.4723502304,0.625,0.5263157895,0.6551724138,0.5588235294,0.3095238095,0.4722222222,0.2727272727,0.4571428571,0.59375,0.4657534247,0.5057471264,0.6363636364,0.5897435897,0.5454545455,0.5,0.5405405405,0.5774647887,0.48,0.5660377358,0.5540540541,0.3661971831,0.6964285714,0.5392156863,0.5555555556,0.5636363636,0.5652173913,0.3448275862,0.58,0.5357142857,0.3571428571,0.3709677419,0.6730769231,0.4615384615,0.5714285714,0.775,0.4,0.4285714286,0.5833333333,0.5490196078,0.5789473684,0.488372093,0.5625,0.595959596,0.4857142857,0.6470588235,0.4215686275,0.552,0.68,0.625,0.4545454545,0.4761904762,0.4117647059,0.5,0.5652173913,0.5714285714,0.5,0.2258064516,0.5348837209,0.3571428571,0.3823529412,0.5588235294,0.4705882353,0.25,0.6315789474,0.35,0.625,0.5769230769,0.3888888889,0.45,0.7391304348,0.3333333333,0.32,0.4285714286,0.6551724138,0.421686747,0.4117647059,0.3076923077,0.2307692308,0.6899224806,0.5731707317,0.4558823529,0.3898305085,0.6024096386,0.3736263736,0.5294117647,0.632183908,0.4464285714,0.5135135135,0.3456790123,0.3684210526,0.4358974359,0.5,0.6393442623,0.5263157895,0.5671641791,0.6923076923,0.6097560976,0.4347826087,0.5172413793,0.3157894737,0.2894736842,0.4571428571,0.2333333333,0.3846153846,0.45,0.2352941176,0.5533980583,0.48,0.4,0.4594594595,0.6097560976,0.4496124031,0.5909090909,0.3826086957,0.4545454545,0.5,0.4222222222,0.3333333333,0.6222222222,0.5714285714,0.52,0.5,0.6,0.4482758621,0.64,0.5217391304,0.4318181818,0.4848484848,0.4375,0.6153846154,0.4225352113,0.5730337079,0.6,0.6388888889,0.5882352941,0.4615384615,0.4565217391,0.5254237288,0.3846153846,0.25,0.375,0.52,0.3636363636,0.3846153846,0.25,0.5,0.4166666667,0.375,0.7482993197,0.4375,0.6714285714,0.4915254237,0.6764705882,0.625,0.5793650794,0.4571428571,0.7419354839,0.6896551724,0.375,0.6666666667,0.3076923077,0.3636363636,0.2820512821,0.4285714286,0.4888888889,0.4772727273,0.4054054054,0.6625,0.7857142857,0.6470588235,0.4333333333,0.34375,0.7941176471,0.5,0.4693877551,0.3243243243,0.6144578313,0.7380952381,0.5094339623,0.5862068966,0.4594594595,0.5789473684,0.4210526316,0.6153846154,0.5,0.4210526316,0.6197183099,0.5581395349,0.5538461538,0.7666666667,0.3448275862,0.3333333333,0.4166666667,0.6,0.72,0.5517241379,0.59375,0.5652173913,0.5844155844,0.5135135135,0.6590909091,0.347826087,0.7586206897,0.6296296296,0.3870967742,0.5507246377,0.5,0.4411764706,0.6153846154,0.5,0.6666666667,0.5,0.3333333333,0.375,0.4,0.4583333333,0.275,0.375,0.75,0.5833333333,0.4782608696,0.6666666667,0.7142857143,0.6428571429,0.4,0.5,0.5333333333,0.3125,0.6428571429,0.2857142857,0.3333333333,0.6470588235,0.7,0.652173913,0.6944444444,0.6923076923,0.7142857143,0.6666666667,0.6842105263,0.4137931034,0.3181818182,0.4705882353,0.5294117647,0.3461538462,0.5714285714,0.5416666667,0.5476190476,0.53125,0.4545454545,0.5,0.7222222222,0.5,0.4736842105,0.5,0.45,0.5384615385,0.4666666667,0.5151515152,0.4375,0.9047619048,0.52,0.4375,0.8333333333,0.7692307692,0.5294117647,0.7142857143,0.8095238095,0.7647058824,0.5625,0.6,0.6153846154,0.625,0.85,1,0.3333333333,1,0.0909090909,0.8571428571,0.3333333333,0.3333333333,0,0.8,0.25,0.6666666667,0.4545454545,0,0.25,0,0.5,0,0.6,0.5,0.6666666667,0.2142857143,0.5,0,0,1,0.5,0,0.2857142857,0,1,0.6666666667]
plt.scatter(pep, stop_part, s=1)
plt.legend()

plt.show()

